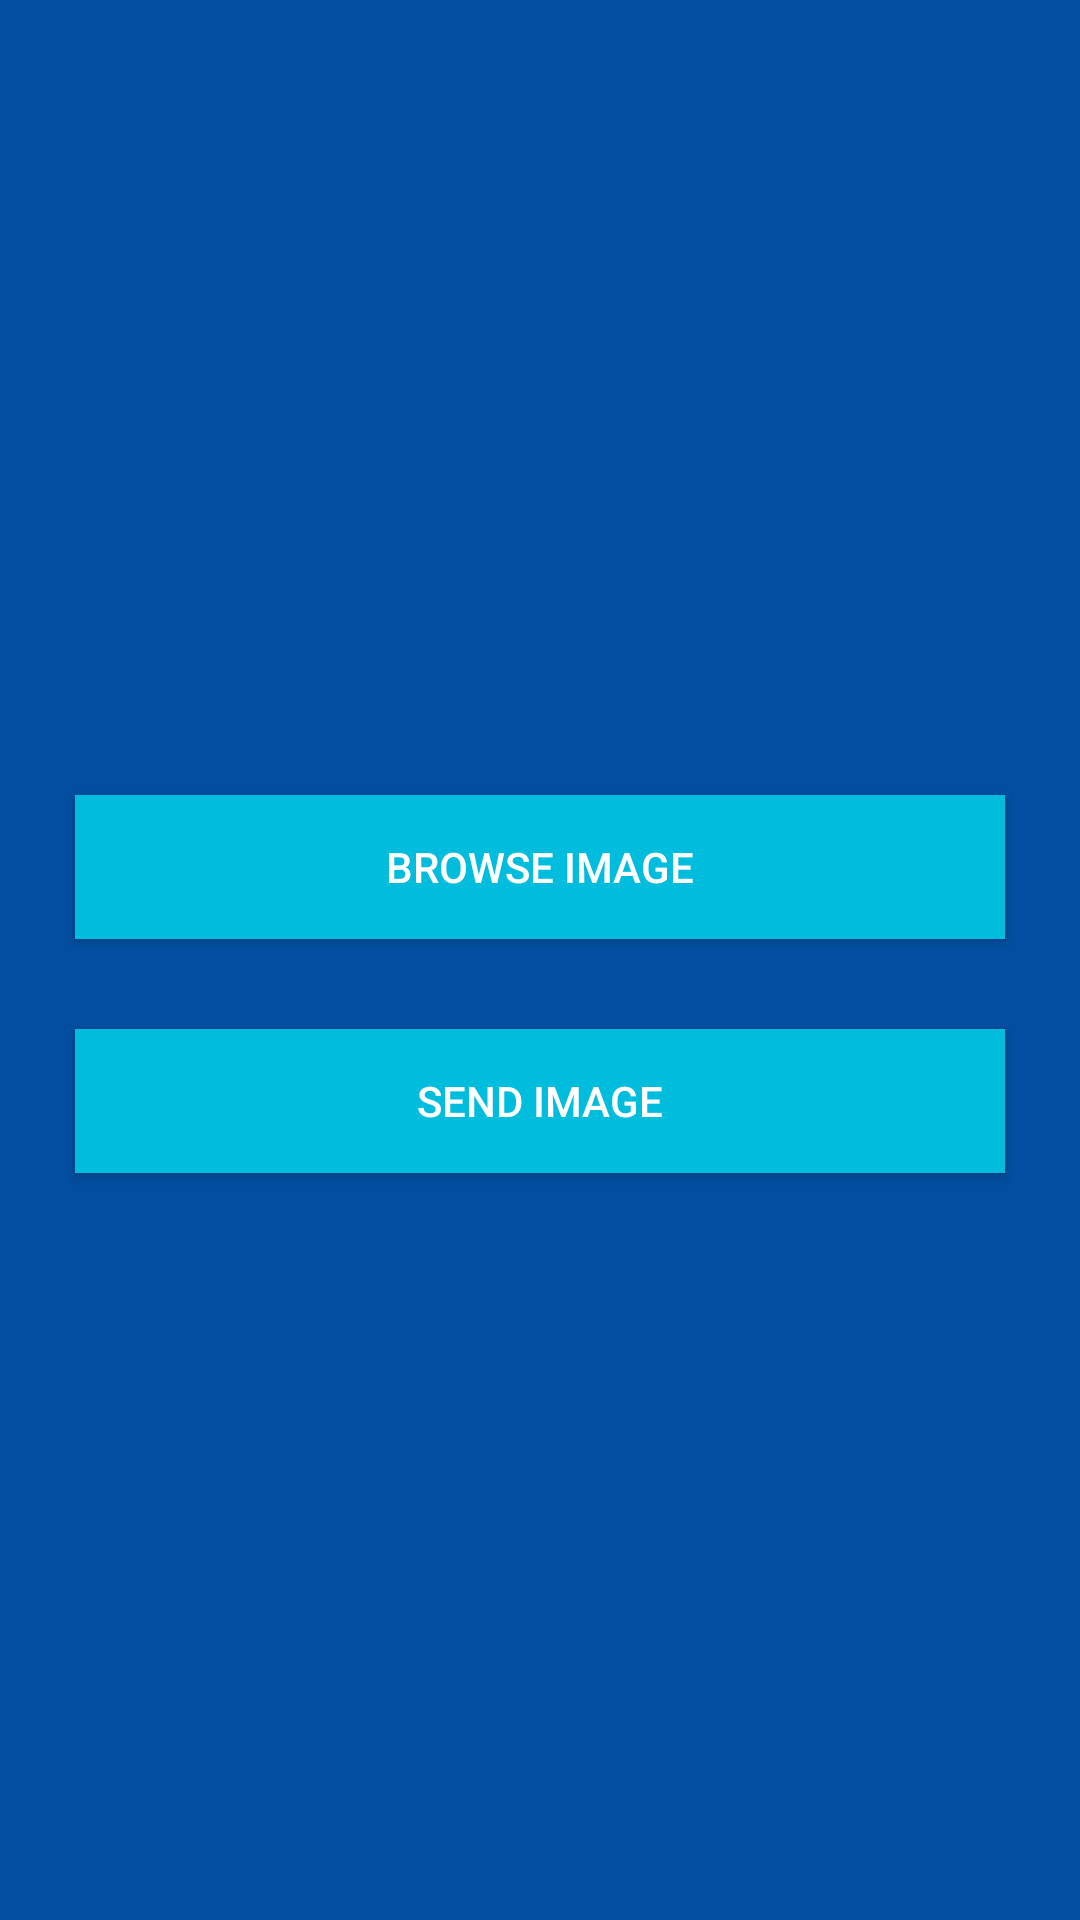

Android layout source for this screen:
<!-- AndroidManifest.xml: application theme AppTheme -->
<!-- res/layout/activity_prescription.xml -->
<?xml version="1.0" encoding="utf-8"?>
<android.support.constraint.ConstraintLayout xmlns:android="http://schemas.android.com/apk/res/android"
    xmlns:app="http://schemas.android.com/apk/res-auto"
    xmlns:tools="http://schemas.android.com/tools"
    android:layout_width="match_parent"
    android:layout_height="match_parent"
    android:background="@color/colorPrimary"
    tools:context="com.example.maica.southstarapp.Prescription">

    <LinearLayout
        android:layout_width="match_parent"
        android:layout_height="wrap_content"
        android:orientation="vertical"
        android:layout_margin="10dp">

        <ImageView
            android:id="@+id/image"
            android:layout_width="200dp"
            android:layout_height="200dp"
            android:layout_gravity="center"
            android:layout_marginBottom="50dp"/>

        <Button
            android:id="@+id/browseimage"
            android:layout_width="match_parent"
            android:layout_height="wrap_content"
            android:text="Browse Image"
            android:layout_margin="15dp"
            android:background="@color/blacktrans"
            android:textColor="#fff" />

        <Button
            android:id="@+id/sendimage"
            android:layout_width="match_parent"
            android:layout_height="wrap_content"
            android:text="Send image"
            android:layout_margin="15dp"
            android:background="@color/blacktrans"
            android:textColor="#fff" />
    </LinearLayout>

</android.support.constraint.ConstraintLayout>
<!-- resources referenced by this layout -->
<resources>
  <color name="blacktrans">#00bddd</color>
  <color name="colorPrimary">#034ea1</color>
  <style name="AppTheme" parent="Theme.AppCompat.NoActionBar">
          
          <item name="colorPrimary">@color/colorPrimary</item>
          <item name="colorPrimaryDark">@color/colorPrimaryDark</item>
          <item name="colorAccent">@color/colorAccent</item>
      </style>
  <color name="colorPrimaryDark">#014ea0</color>
  <color name="colorAccent">#FF4081</color>
</resources>
